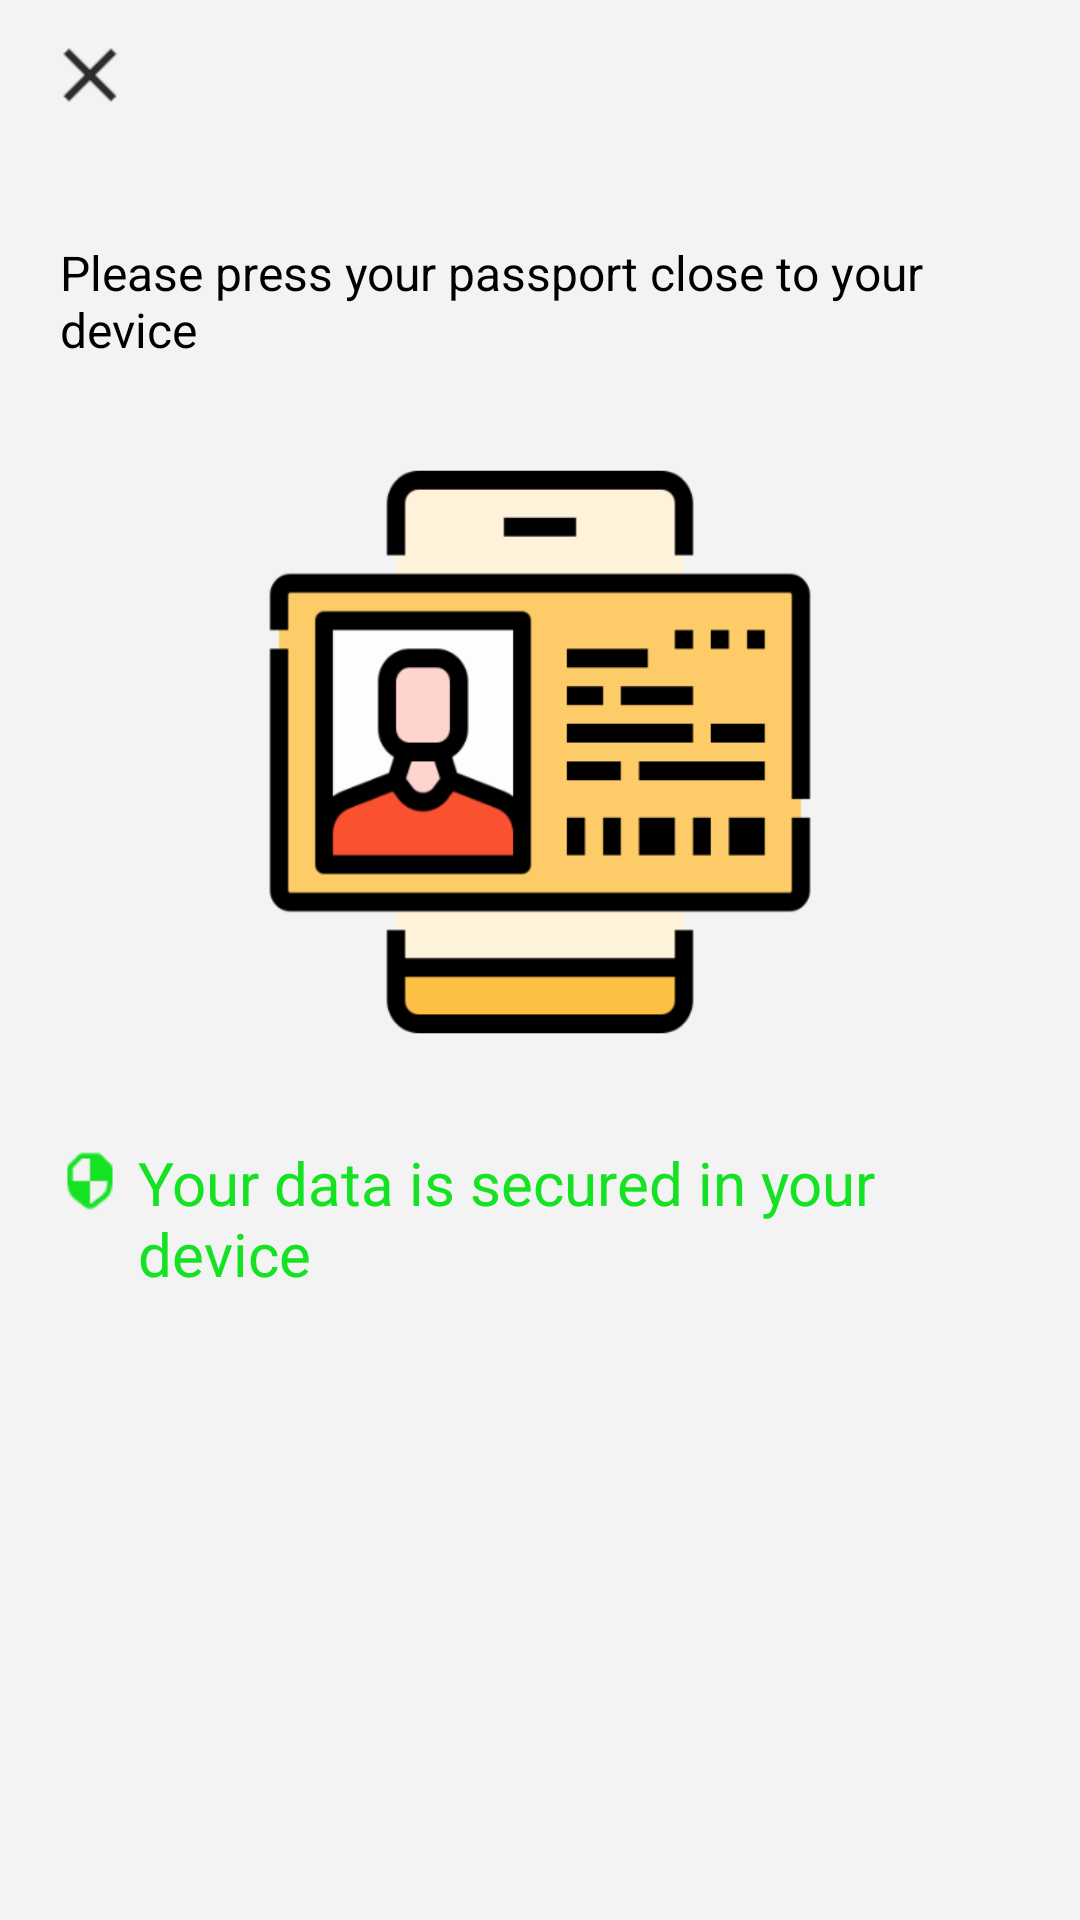

Here is an Android app screen rendered from its layout file. Give the layout XML and the strings, colors and styles it references.
<!-- AndroidManifest.xml: application theme AppTheme -->
<!-- res/layout/activity_read_passport.xml -->
<?xml version="1.0" encoding="utf-8"?>
<androidx.constraintlayout.widget.ConstraintLayout xmlns:android="http://schemas.android.com/apk/res/android"
    xmlns:app="http://schemas.android.com/apk/res-auto"
    xmlns:tools="http://schemas.android.com/tools"
    android:layout_width="match_parent"
    android:layout_height="match_parent"
    tools:context=".passport.ReadPassportActivity">

    <androidx.appcompat.widget.AppCompatImageView
        android:id="@+id/read_passport_close"
        android:layout_width="60dp"
        android:layout_height="50dp"
        android:padding="10dp"
        android:src="@drawable/close"
        android:background="@color/background"
        app:layout_constraintTop_toTopOf="parent"
        app:layout_constraintLeft_toLeftOf="parent"/>

    <androidx.appcompat.widget.AppCompatTextView
        android:id="@+id/read_passport_tip"
        android:layout_width="0dp"
        android:layout_height="wrap_content"
        android:text="@string/read_passport_tip"
        android:textColor="@color/black"
        android:textSize="16sp"
        android:layout_marginHorizontal="20dp"
        android:layout_marginTop="30dp"
        app:layout_constraintLeft_toLeftOf="parent"
        app:layout_constraintRight_toRightOf="parent"
        app:layout_constraintTop_toBottomOf="@id/read_passport_close"/>

    <androidx.appcompat.widget.AppCompatImageView
        android:id="@+id/read_passport_image"
        android:layout_width="200dp"
        android:layout_height="200dp"
        android:layout_marginTop="30dp"
        android:src="@drawable/read_passport"
        app:layout_constraintLeft_toLeftOf="parent"
        app:layout_constraintRight_toRightOf="parent"
        app:layout_constraintTop_toBottomOf="@id/read_passport_tip" />

    <androidx.appcompat.widget.AppCompatImageView
        android:id="@+id/security_passport_image"
        android:layout_width="20dp"
        android:layout_height="20dp"
        android:layout_marginTop="33dp"
        android:layout_marginStart="20dp"
        android:src="@drawable/security"
        app:layout_constraintLeft_toLeftOf="parent"
        app:layout_constraintTop_toBottomOf="@id/read_passport_image" />

    <androidx.appcompat.widget.AppCompatTextView
        android:id="@+id/read_passport_warning"
        android:layout_width="0dp"
        android:layout_height="wrap_content"
        android:text="@string/read_passport_warning"
        android:textColor="@color/green"
        android:textSize="20sp"
        android:layout_marginStart="6dp"
        android:layout_marginEnd="20dp"
        android:layout_marginTop="30dp"
        app:layout_constraintLeft_toRightOf="@id/security_passport_image"
        app:layout_constraintRight_toRightOf="parent"
        app:layout_constraintTop_toBottomOf="@id/read_passport_image"/>

    <ProgressBar
        android:id="@+id/read_progress"
        android:layout_width="0dp"
        android:layout_height="60dp"
        android:layout_marginTop="30dp"
        app:layout_constraintLeft_toLeftOf="parent"
        app:layout_constraintRight_toRightOf="parent"
        app:layout_constraintTop_toBottomOf="@id/read_passport_warning"/>

    <androidx.appcompat.widget.AppCompatTextView
        android:id="@+id/reading_passport"
        android:layout_width="0dp"
        android:layout_height="wrap_content"
        android:gravity="center_horizontal"
        android:text="@string/reading_passport"
        android:textColor="@color/black"
        android:textSize="18sp"
        android:layout_marginTop="15dp"
        android:layout_marginHorizontal="20dp"
        app:layout_constraintLeft_toLeftOf="parent"
        app:layout_constraintRight_toRightOf="parent"
        app:layout_constraintTop_toBottomOf="@id/read_progress"/>

    <androidx.constraintlayout.widget.Group
        android:id="@+id/read_passport_loading"
        android:layout_width="0dp"
        android:layout_height="wrap_content"
        android:visibility="gone"
        app:constraint_referenced_ids="read_progress, reading_passport"/>

</androidx.constraintlayout.widget.ConstraintLayout>
<!-- resources referenced by this layout -->
<resources>
  <color name="background">#f3f3f3</color>
  <color name="black">#000000</color>
  <color name="green">#14e223</color>
  <!-- drawable close: png bitmap (drawable, 408 bytes) -->
  <!-- drawable read_passport: png bitmap (drawable, 18260 bytes) -->
  <!-- drawable security: png bitmap (drawable, 762 bytes) -->
  <string name="read_passport_tip">Please press your passport close to your device</string>
  <string name="read_passport_warning">Your data is secured in your device</string>
  <string name="reading_passport">Reading…</string>
  <style name="AppTheme" parent="Theme.AppCompat.Light.DarkActionBar">
          
          <item name="colorPrimary">@color/colorPrimary</item>
          <item name="colorPrimaryDark">@color/colorPrimaryDark</item>
          <item name="colorAccent">@color/colorAccent</item>
          <item name="android:colorBackground">@color/background</item>
          <item name="android:windowTranslucentStatus">false</item>
          <item name="android:windowTranslucentNavigation">true</item>
          <item name="android:statusBarColor">@android:color/transparent</item>
          <item name="windowNoTitle">true</item>
          <item name="windowActionBar">false</item>
      </style>
  <color name="colorPrimary">#3f51b5</color>
  <color name="colorPrimaryDark">#303F9F</color>
  <color name="colorAccent">#ff4081</color>
</resources>
